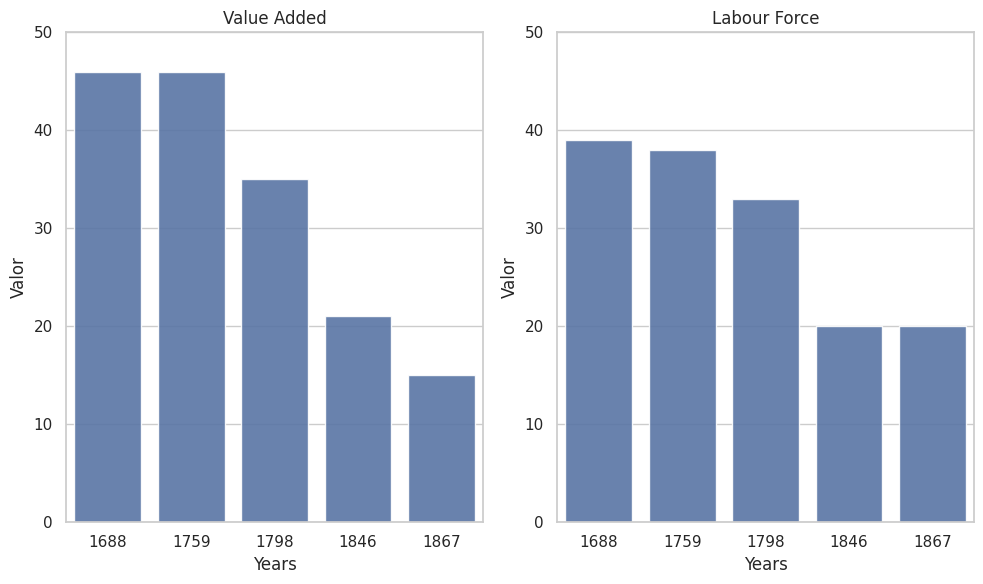

Python code for this plot:
# Primero, installamos el paquete
#!pip install seaborn

import matplotlib.pyplot as plt
import seaborn as sns
import pandas as pd

# Datos en la Tabla 2. pagina 104
years = [1688, 1759, 1798, 1846, 1867]
serie1 = [46, 46, 35, 21, 15]
serie2 = [39, 38, 33, 20, 20]

# Crear DataFrames para cada serie
df1 = pd.DataFrame({'Years': years, 'Value_added': serie1})
df2 = pd.DataFrame({'Years': years, 'Labour_force': serie2})

# Configurar el estilo de Seaborn
sns.set(style="whitegrid")

# Crear un figura con dos subplots
fig, axs = plt.subplots(1, 2, figsize=(10, 6))

# Gráfico de barras para Serie 1
sns.barplot(x='Years', y='Value_added', data=df1, ax=axs[0], alpha=0.9)
axs[0].set_title('Value Added')
axs[0].set_ylim(0,50)

# Gráfico de barras para Serie 2
sns.barplot(x='Years', y='Labour_force', data=df2, ax=axs[1], alpha=0.9)
axs[1].set_title('Labour Force')
axs[1].set_ylim(0,50)

# Etiquetas para los ejes
for ax in axs:
    ax.set_xlabel('Years')
    ax.set_ylabel('Valor')

# Layout ajustado
fig.tight_layout()

# Mostrar los gráficos
plt.show()

